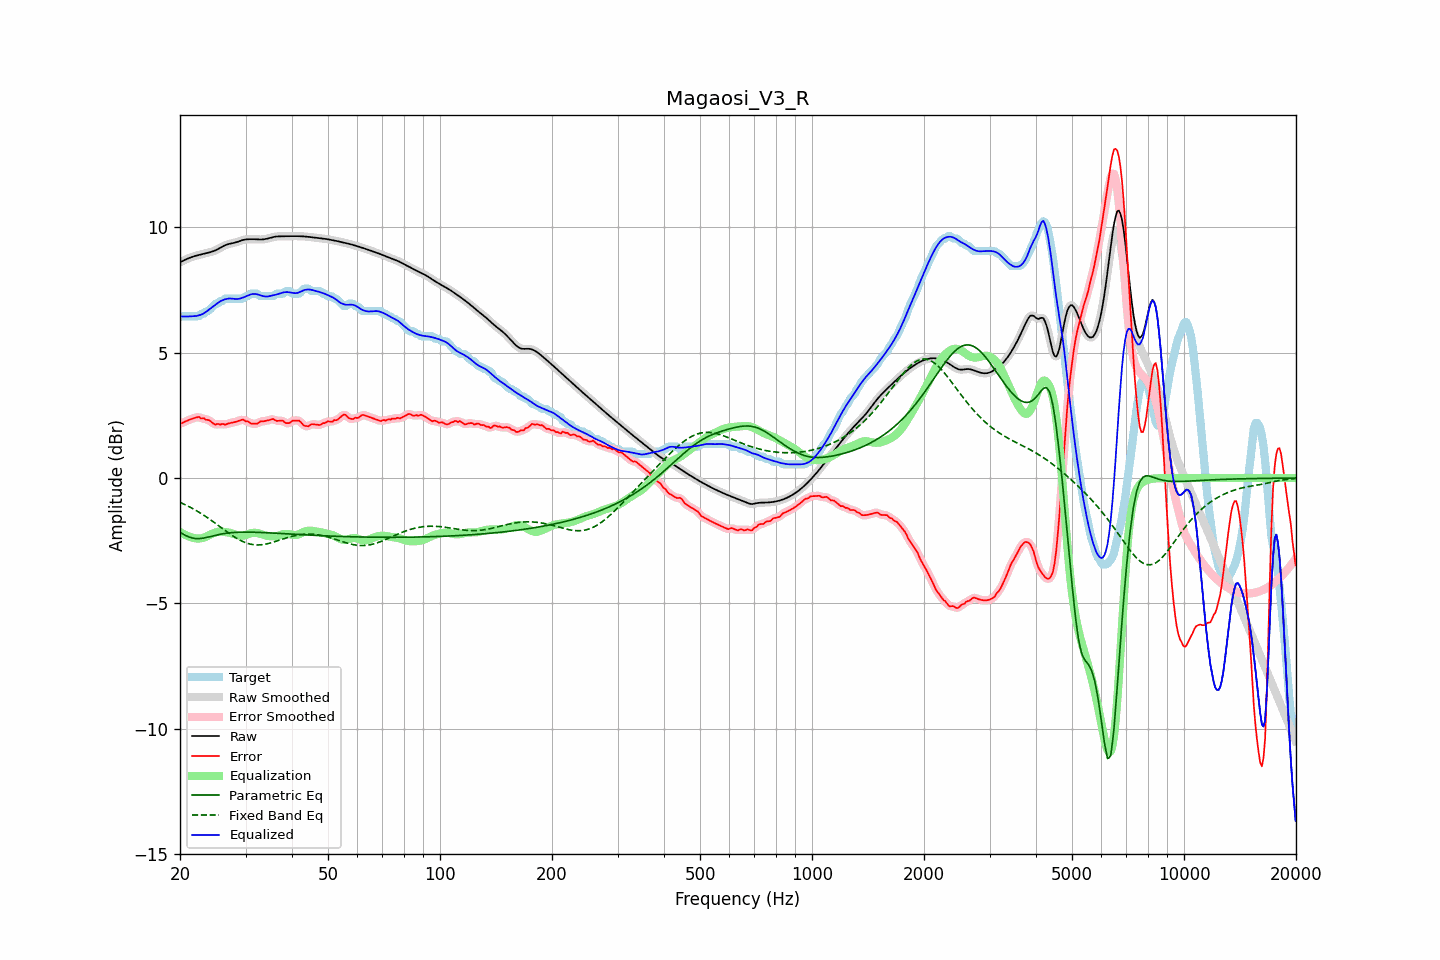

Values plotted in this chart, from the file beside it:
frequency, raw, error, smoothed, error_smoothed, equalization, parametric_eq, fixed_band_eq, equalized_raw, equalized_smoothed, target
20.00, 8.60, 2.18, 8.60, 2.17, -2.15, -2.17, -0.97, 6.45, 6.45, 6.42
20.20, 8.63, 2.18, 8.63, 2.19, -2.19, -2.20, -1.00, 6.44, 6.44, 6.45
20.40, 8.67, 2.21, 8.67, 2.22, -2.22, -2.24, -1.03, 6.44, 6.44, 6.45
20.61, 8.70, 2.25, 8.70, 2.24, -2.26, -2.27, -1.06, 6.44, 6.44, 6.45
20.81, 8.73, 2.28, 8.73, 2.28, -2.29, -2.31, -1.09, 6.44, 6.44, 6.45
21.02, 8.75, 2.30, 8.76, 2.30, -2.31, -2.33, -1.12, 6.44, 6.44, 6.45
21.23, 8.78, 2.33, 8.78, 2.33, -2.34, -2.36, -1.15, 6.44, 6.44, 6.45
21.44, 8.80, 2.35, 8.80, 2.35, -2.36, -2.38, -1.19, 6.45, 6.45, 6.45
21.66, 8.83, 2.37, 8.83, 2.37, -2.38, -2.40, -1.22, 6.45, 6.45, 6.45
21.87, 8.85, 2.39, 8.85, 2.39, -2.39, -2.40, -1.26, 6.45, 6.45, 6.45
22.09, 8.86, 2.41, 8.86, 2.42, -2.40, -2.41, -1.29, 6.46, 6.46, 6.45
22.31, 8.88, 2.43, 8.88, 2.42, -2.41, -2.41, -1.33, 6.47, 6.47, 6.45
22.54, 8.90, 2.43, 8.90, 2.41, -2.41, -2.41, -1.37, 6.49, 6.49, 6.46
22.76, 8.91, 2.37, 8.91, 2.40, -2.40, -2.41, -1.41, 6.51, 6.51, 6.54
22.99, 8.93, 2.38, 8.93, 2.38, -2.39, -2.40, -1.45, 6.54, 6.54, 6.55
23.22, 8.94, 2.39, 8.94, 2.36, -2.37, -2.39, -1.49, 6.57, 6.57, 6.56
23.45, 8.96, 2.32, 8.96, 2.35, -2.34, -2.38, -1.53, 6.62, 6.62, 6.64
23.69, 8.97, 2.32, 8.97, 2.33, -2.31, -2.36, -1.58, 6.66, 6.66, 6.65
23.92, 8.99, 2.31, 8.99, 2.29, -2.28, -2.35, -1.62, 6.71, 6.71, 6.68
24.16, 9.01, 2.27, 9.01, 2.26, -2.25, -2.33, -1.66, 6.76, 6.76, 6.74
24.40, 9.03, 2.21, 9.03, 2.21, -2.22, -2.31, -1.71, 6.81, 6.81, 6.82
24.65, 9.05, 2.16, 9.05, 2.17, -2.19, -2.30, -1.76, 6.86, 6.86, 6.89
24.89, 9.08, 2.13, 9.08, 2.15, -2.17, -2.28, -1.80, 6.91, 6.91, 6.95
25.14, 9.11, 2.16, 9.11, 2.14, -2.15, -2.27, -1.85, 6.96, 6.96, 6.95
25.39, 9.14, 2.16, 9.14, 2.14, -2.14, -2.25, -1.90, 7.00, 7.00, 6.98
25.65, 9.18, 2.13, 9.18, 2.15, -2.13, -2.24, -1.95, 7.04, 7.04, 7.05
25.91, 9.21, 2.16, 9.21, 2.14, -2.14, -2.23, -1.99, 7.08, 7.08, 7.05
26.16, 9.25, 2.15, 9.25, 2.14, -2.14, -2.22, -2.04, 7.11, 7.10, 7.09
26.43, 9.28, 2.13, 9.28, 2.15, -2.15, -2.21, -2.09, 7.13, 7.13, 7.15
26.69, 9.30, 2.15, 9.30, 2.15, -2.16, -2.20, -2.13, 7.14, 7.14, 7.15
26.96, 9.33, 2.17, 9.33, 2.17, -2.17, -2.19, -2.18, 7.16, 7.15, 7.15
27.23, 9.34, 2.19, 9.34, 2.19, -2.18, -2.18, -2.23, 7.16, 7.16, 7.15
27.50, 9.36, 2.20, 9.36, 2.20, -2.20, -2.18, -2.27, 7.16, 7.16, 7.15
27.77, 9.37, 2.22, 9.37, 2.22, -2.22, -2.17, -2.31, 7.15, 7.15, 7.15
28.05, 9.38, 2.23, 9.38, 2.23, -2.24, -2.17, -2.35, 7.14, 7.14, 7.15
28.33, 9.40, 2.25, 9.40, 2.25, -2.26, -2.16, -2.39, 7.14, 7.14, 7.15
28.62, 9.42, 2.27, 9.42, 2.27, -2.28, -2.16, -2.43, 7.14, 7.14, 7.15
28.90, 9.44, 2.29, 9.45, 2.30, -2.29, -2.16, -2.47, 7.15, 7.15, 7.15
29.19, 9.47, 2.31, 9.47, 2.32, -2.30, -2.16, -2.50, 7.17, 7.17, 7.15
29.48, 9.49, 2.34, 9.49, 2.32, -2.30, -2.16, -2.53, 7.19, 7.19, 7.15
29.78, 9.50, 2.31, 9.50, 2.31, -2.29, -2.15, -2.56, 7.21, 7.22, 7.20
30.08, 9.51, 2.26, 9.51, 2.28, -2.27, -2.15, -2.58, 7.24, 7.24, 7.25
30.38, 9.52, 2.27, 9.52, 2.25, -2.25, -2.16, -2.60, 7.27, 7.27, 7.25
30.68, 9.52, 2.23, 9.52, 2.22, -2.22, -2.16, -2.62, 7.30, 7.30, 7.30
30.99, 9.52, 2.17, 9.52, 2.19, -2.20, -2.16, -2.64, 7.32, 7.32, 7.35
31.30, 9.52, 2.17, 9.52, 2.17, -2.19, -2.16, -2.65, 7.34, 7.34, 7.35
31.61, 9.52, 2.17, 9.52, 2.16, -2.18, -2.16, -2.66, 7.34, 7.34, 7.35
31.93, 9.52, 2.17, 9.52, 2.17, -2.18, -2.16, -2.66, 7.34, 7.34, 7.35
32.24, 9.52, 2.16, 9.52, 2.18, -2.19, -2.16, -2.67, 7.33, 7.32, 7.35
32.57, 9.51, 2.21, 9.51, 2.21, -2.21, -2.17, -2.67, 7.31, 7.31, 7.30
32.89, 9.51, 2.26, 9.51, 2.24, -2.22, -2.17, -2.66, 7.29, 7.29, 7.25
33.22, 9.51, 2.26, 9.51, 2.26, -2.24, -2.17, -2.66, 7.27, 7.27, 7.25
33.55, 9.52, 2.27, 9.52, 2.27, -2.27, -2.17, -2.65, 7.25, 7.25, 7.25
33.89, 9.53, 2.28, 9.53, 2.28, -2.29, -2.18, -2.64, 7.24, 7.24, 7.25
34.23, 9.54, 2.29, 9.54, 2.29, -2.30, -2.18, -2.62, 7.24, 7.24, 7.25
34.57, 9.56, 2.31, 9.56, 2.31, -2.31, -2.18, -2.61, 7.24, 7.24, 7.25
34.92, 9.58, 2.32, 9.58, 2.33, -2.32, -2.19, -2.59, 7.26, 7.26, 7.25
35.27, 9.59, 2.34, 9.59, 2.34, -2.32, -2.19, -2.58, 7.27, 7.27, 7.25
35.62, 9.61, 2.36, 9.61, 2.34, -2.32, -2.19, -2.56, 7.29, 7.29, 7.25
35.97, 9.62, 2.31, 9.62, 2.32, -2.32, -2.20, -2.54, 7.30, 7.30, 7.31
... 635 more rows
